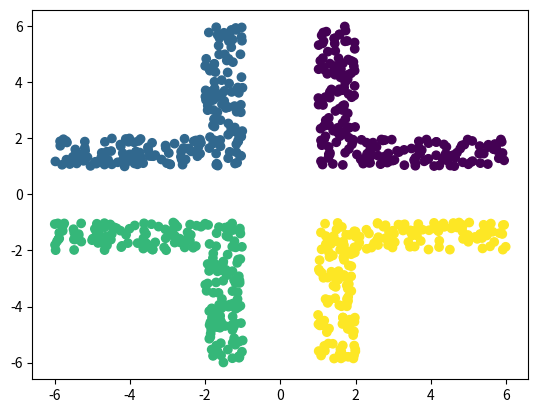

The script that saved this image:
import os
import numpy as np
import pandas as pd
import scipy.io as sio
from scipy import sparse
import matplotlib.pyplot as plt
import matplotlib.transforms as mt


def loadmat(path, to_dense=True):
    data = sio.loadmat(path)
    X = data["X"]
    y_true = data["y_true"].astype(np.int32).reshape(-1)

    if sparse.isspmatrix(X) and to_dense:
        X = X.toarray()

    N, dim, c_true = X.shape[0], X.shape[1], len(np.unique(y_true))
    return X, y_true, N, dim, c_true

def four_gaussian(N=50, width=10, heigh=10):
    X1 = turdata(N, tur=0.3, d=2) + np.array([width/2, heigh/2])
    X2 = turdata(N, tur=0.3, d=2) + np.array([-width/2, heigh/2])
    X3 = turdata(N, tur=0.3, d=2) + np.array([width/2, -heigh/2])
    X4 = turdata(N, tur=0.3, d=2) + np.array([-width/2, -heigh/2])

    X = np.concatenate((X1, X2, X3, X4), axis=0)
    c_true = 4
    y = np.repeat(np.arange(c_true), repeats=N)
    num, dim = X.shape
    return X, y, num, dim, c_true

def rand_ring(r, N, tur, cx=0, cy=0, s=0, e=2 * np.pi, dis="gaussian"):
    """
    dis=["uniform", "gaussian"]
    """
    theta = np.linspace(s, e, N)
    x = np.vstack((r * np.cos(theta), r * np.sin(theta))).T
    x = x + turdata(N, tur, d=2, dis=dis)

    x[:, 0] += cx
    x[:, 1] += cy

    return x

# sub function
def turdata(N, tur, d=2, dis="gaussian"):
    """
    dis=["uniform", "gaussian"]
    """

    if dis == "gaussian":
        mu = np.repeat(0, d)
        sig = np.eye(d) * tur
        x = np.random.multivariate_normal(mu, sig, N)
    elif dis == "uniform":
        x = np.random.uniform(-tur/2, tur/2, (N, 2))
    return x


def twospirals(N=2000, degrees=570, start=90, noise=0.2, seed=0):
    np.random.seed(seed)

    X = np.zeros((N, 2), dtype=np.float64)
    deg2rad = np.pi/180
    start = start * deg2rad

    N1 = int(np.floor(N/2))
    N2 = N - N1

    n = start + np.sqrt(np.random.rand(N1)) * degrees * deg2rad
    X[:N1, 0] = -np.cos(n) * n + np.random.rand(N1) * noise
    X[:N1, 1] =  np.sin(n) * n + np.random.rand(N1) * noise

    n = start + np.sqrt(np.random.rand(N2)) * degrees * deg2rad
    X[N1:, 0] =  np.cos(n) * n + np.random.rand(N2) * noise
    X[N1:, 1] = -np.sin(n) * n + np.random.rand(N2) * noise

    y = np.ones(N, dtype=np.int32)
    y[:N1] = 0
    return X, y

def rings(c_true, num_coe=1, r_coe=1, width=0.2, seed=0):
    r_arr = np.arange(1, c_true+1) * r_coe
    s = 2 * np.pi * r_arr

    N = int(100 * num_coe)
    N_arr = (s/s[0] * N).astype(np.int32)

    
    X_list = list()
    y_list = list()
    for i in range(c_true):
        r = r_arr[i]
        N = N_arr[i]

        phi = np.random.rand(N) * 2 * np.pi
        dist = r + (np.random.rand(N) - 0.5) * width
        x0 = dist * np.cos(phi)
        x1 = dist * np.sin(phi)
        Xi = np.concatenate((x0.reshape(-1, 1), x1.reshape(-1, 1)), axis=1)
        X_list.append(Xi)

        y = np.zeros(N) + i
        y_list.append(y)
    
    X = np.concatenate(X_list, axis=0)
    y_true = np.concatenate(y_list, axis=0)
    return X, y_true

def corners(num_coe=1, width=1, gap=2, l=5, seed=0):
    assert l > width

    np.random.seed(seed)
    N = int(200 * num_coe)

    #   (x0, y2)         (x1, y2)
    # 
    #
    #   (x0, y1)         (x1, y1)
    #    
    #   (x0, y0) -width- (x1, y0) ................ (x2, y0)

    x0, y0 = gap/2, gap/2
    x1, y1 = x0 + width, y0 + width
    x2, y2 = x0 + l, y0 + l

    N1_ratio = (l-width) / (2 * l - width)
    N1 = int(N * N1_ratio)
    N2 = N - N1
    X1_part1 = np.random.uniform([x0, y1], [x1, y2], [N1, 2])
    X1_part2 = np.random.uniform([x0, y0], [x2, y1], [N2, 2])
    X1 = np.concatenate((X1_part1, X1_part2), axis=0)

    X2_part1 = np.random.uniform([-x1, y1], [-x0, y2], [N1, 2])
    X2_part2 = np.random.uniform([-x2, y0], [-x0, y1], [N2, 2])
    X2 = np.concatenate((X2_part1, X2_part2), axis=0)

    X3_part1 = np.random.uniform([-x1, -y2], [-x0, -y1], [N1, 2])
    X3_part2 = np.random.uniform([-x2, -y1], [-x0, -y0], [N2, 2])
    X3 = np.concatenate((X3_part1, X3_part2), axis=0)

    X4_part1 = np.random.uniform([x0, -y2], [x1, -y1], [N1, 2])
    X4_part2 = np.random.uniform([x0, -y1], [x2, -y0], [N2, 2])
    X4 = np.concatenate((X4_part1, X4_part2), axis=0)

    X = np.concatenate((X1, X2, X3, X4), axis=0)
    y_true = np.repeat(np.arange(4), N)
    return X, y_true

def data_description(data_path, data_name, version, url):
    full_name = os.path.join(data_path, f"{data_name}_{version}.mat")
    X, y_true, N, dim, c_true = loadmat(full_name)

    # title and content
    T1 = "data_name"
    T2 = "# Samples"
    T3 = "# Features"
    T4 = "# Subjects"

    C1 = data_name
    C2 = str(X.shape[0])
    C3 = str(X.shape[1])
    C4 = str(c_true)

    n1 = max(len(T1), len(C1))
    n2 = max(len(T2), len(C2))
    n3 = max(len(T3), len(C3))
    n4 = max(len(T4), len(C4))

    y_df = pd.DataFrame(data=y_true, columns=["label"])
    ind_L = y_df.groupby("label").size()

    show_n = 5

    with open("{}{}_{}.txt".format(data_path, data_name, version), "a") as f:

        # version
        f.write("version = {}\n\n".format(version))

        # table
        f.write("{}  {}  {}  {}\n".format(
            T1.rjust(n1), T2.rjust(n2), T3.rjust(n3), T4.rjust(n4)))
        f.write("{}  {}  {}  {}\n\n".format(
            C1.rjust(n1), C2.rjust(n2), C3.rjust(n3), C4.rjust(n4)))

        # url
        f.write("url = {}\n\n".format(url))
        f.write("=================================\n")

        # content
        f.write("X[:, :2], {}, {}, {}\n".format(
            str(type(X))[8:-2], X.shape, str(type(X[0, 0]))[8:-2]))
        if isinstance(X, sparse.spmatrix):
            f.write("{}\n".format(X[:show_n, :2].toarray()))
        else:
            f.write("{}\n".format(X[:show_n, :2]))
        f.write("...\n\n")

        f.write("y_true, {}, {}, {}\n".format(
            str(type(y_true))[8:-2], y_true.shape, str(type(y_true[0]))[8:-2]))
        f.write("{}".format(y_true[:show_n]))
        f.write("...\n\n")

        f.write("distribution\n")
        f.write(ind_L[:50].to_string())
        f.write("\n\n")

if  __name__ == "__main__":

    # X, y = twospirals()
    # X, y = rings(3, num_coe=2)
    X, y = corners(num_coe=1, width=1, gap=2, l=5, seed=0)
    plt.scatter(X[:, 0], X[:, 1], c=y)
    plt.show()
